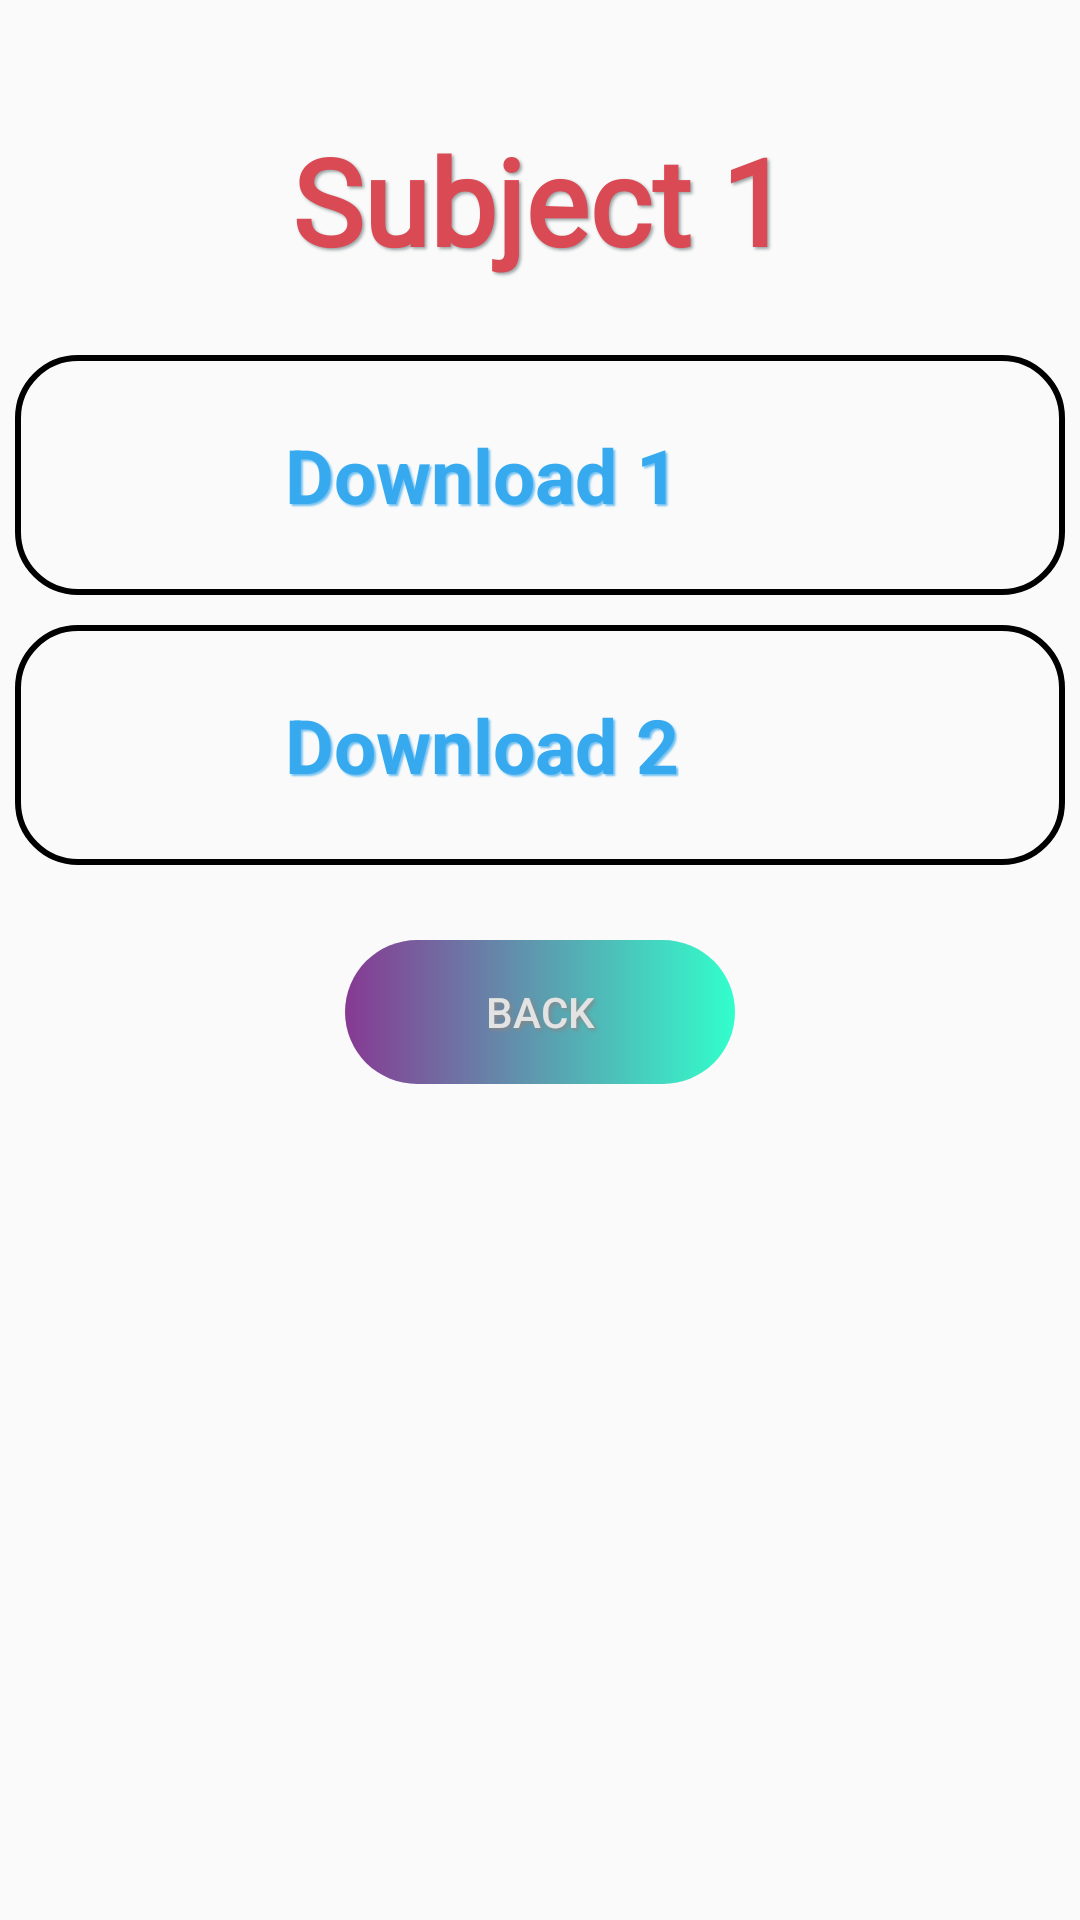

Here is an Android app screen rendered from its layout file. Give the layout XML and the strings, colors and styles it references.
<!-- AndroidManifest.xml: application theme AppTheme -->
<!-- res/layout/activity_down_one.xml -->
<?xml version="1.0" encoding="utf-8"?>
<LinearLayout xmlns:android="http://schemas.android.com/apk/res/android"
    xmlns:tools="http://schemas.android.com/tools"
    android:layout_width="match_parent"
    android:layout_height="match_parent"
    tools:context=".Down_one">

    <LinearLayout
        android:layout_width="match_parent"
        android:layout_height="match_parent"
        android:layout_marginTop="30sp"
        android:orientation="vertical">

        <TextView
            android:layout_width="match_parent"
            android:layout_height="wrap_content"
            android:layout_marginTop="10sp"
            android:layout_marginBottom="20sp"
            android:fontFamily="@font/arima_madurai_extrabold"
            android:shadowColor="#9BA5A6"
            android:shadowDx="2"
            android:shadowDy="2"
            android:shadowRadius="2"
            android:text="Subject 1"
            android:textAlignment="center"
            android:textColor="#da4a54"
            android:textSize="40sp"
            android:textStyle="bold" />

        <ScrollView
            android:layout_width="match_parent"
            android:layout_height="match_parent">


            <LinearLayout
                android:layout_width="match_parent"
                android:layout_height="match_parent"
                android:orientation="vertical">

                <LinearLayout
                    android:id="@+id/d1"
                    android:layout_width="match_parent"
                    android:layout_height="wrap_content"
                    android:layout_margin="5sp"
                    android:background="@drawable/border"
                    android:fadingEdge="horizontal|vertical"
                    android:orientation="horizontal">

                    <ImageView
                        android:layout_width="60sp"
                        android:layout_height="60sp"
                        android:layout_margin="10sp"
                        android:src="@drawable/pdf" />

                    <TextView
                        android:layout_width="wrap_content"
                        android:layout_height="wrap_content"
                        android:layout_gravity="center"
                        android:layout_marginLeft="10sp"
                        android:linksClickable="true"
                        android:shadowColor="#71C0F1"
                        android:shadowDx="2"
                        android:shadowDy="2"
                        android:shadowRadius="1"
                        android:text="Download 1"
                        android:textColor="#36A9EF"
                        android:textColorLink="#B5158C"
                        android:textSize="25sp"
                        android:textStyle="bold" />

                </LinearLayout>

                <LinearLayout
                    android:layout_width="match_parent"
                    android:layout_height="wrap_content"
                    android:layout_margin="5sp"
                    android:background="@drawable/border"
                    android:orientation="horizontal">

                    <ImageView
                        android:layout_width="60sp"
                        android:layout_height="60sp"
                        android:layout_margin="10sp"
                        android:src="@drawable/pdf" />

                    <TextView
                        android:layout_width="wrap_content"
                        android:layout_height="wrap_content"
                        android:layout_gravity="center"
                        android:layout_marginLeft="10sp"
                        android:linksClickable="true"
                        android:shadowColor="#71C0F1"
                        android:shadowDx="2"
                        android:shadowDy="2"
                        android:shadowRadius="1"
                        android:text="Download 2"
                        android:textColor="#36A9EF"
                        android:textColorLink="#B5158C"
                        android:textSize="25sp"
                        android:textStyle="bold" />

                </LinearLayout>

                <Button
                    android:layout_width="130sp"
                    android:layout_height="wrap_content"
                    android:layout_gravity="center"
                    android:layout_marginTop="20sp"
                    android:layout_marginBottom="20sp"
                    android:background="@drawable/button"
                    android:elevation="40sp"
                    android:onClick="back"
                    android:shadowColor="#878787"
                    android:shadowDx="2"
                    android:shadowDy="2"
                    android:shadowRadius="3"
                    android:text="back"
                    android:textColor="#E3E3E3" />

            </LinearLayout>
        </ScrollView>


    </LinearLayout>

</LinearLayout>
<!-- resources referenced by this layout -->
<resources>
  <!-- drawable border (drawable) -->
  <?xml version="1.0" encoding="utf-8"?>
  <shape xmlns:android="http://schemas.android.com/apk/res/android"
      android:shape="rectangle">
      <corners android:radius="20sp" />
  
      <stroke
          android:width="2sp"
          android:color="#000000" />
  </shape>
  <!-- drawable button (drawable) -->
  <?xml version="1.0" encoding="utf-8"?>
  <shape  xmlns:android="http://schemas.android.com/apk/res/android" android:shape="rectangle">
  
      <gradient
          android:startColor="#CC6A0979"
          android:endColor="#CC00FFC0"
          android:type="linear"
          android:angle="0"
          />
      <corners android:radius="50sp"/>
  </shape>
  <style name="AppTheme" parent="Theme.AppCompat.Light.NoActionBar">
          
          <item name="colorPrimary">#13000000</item>
          <item name="colorPrimaryDark">@color/colorPrimaryDark</item>
          <item name="colorAccent">@color/colorAccent</item>
          <item name="android:statusBarColor" tools:targetApi="lollipop">#00000000</item>
          <item name="windowNoTitle">true</item>
          <item name="windowActionBar">false</item>
      </style>
  <!-- not gathered from this repository: default colours our renderer supplied (Android Studio template values) -->
  <color name="colorPrimaryDark">#FF3700B3</color>
  <color name="colorAccent">#FF03DAC5</color>
</resources>
